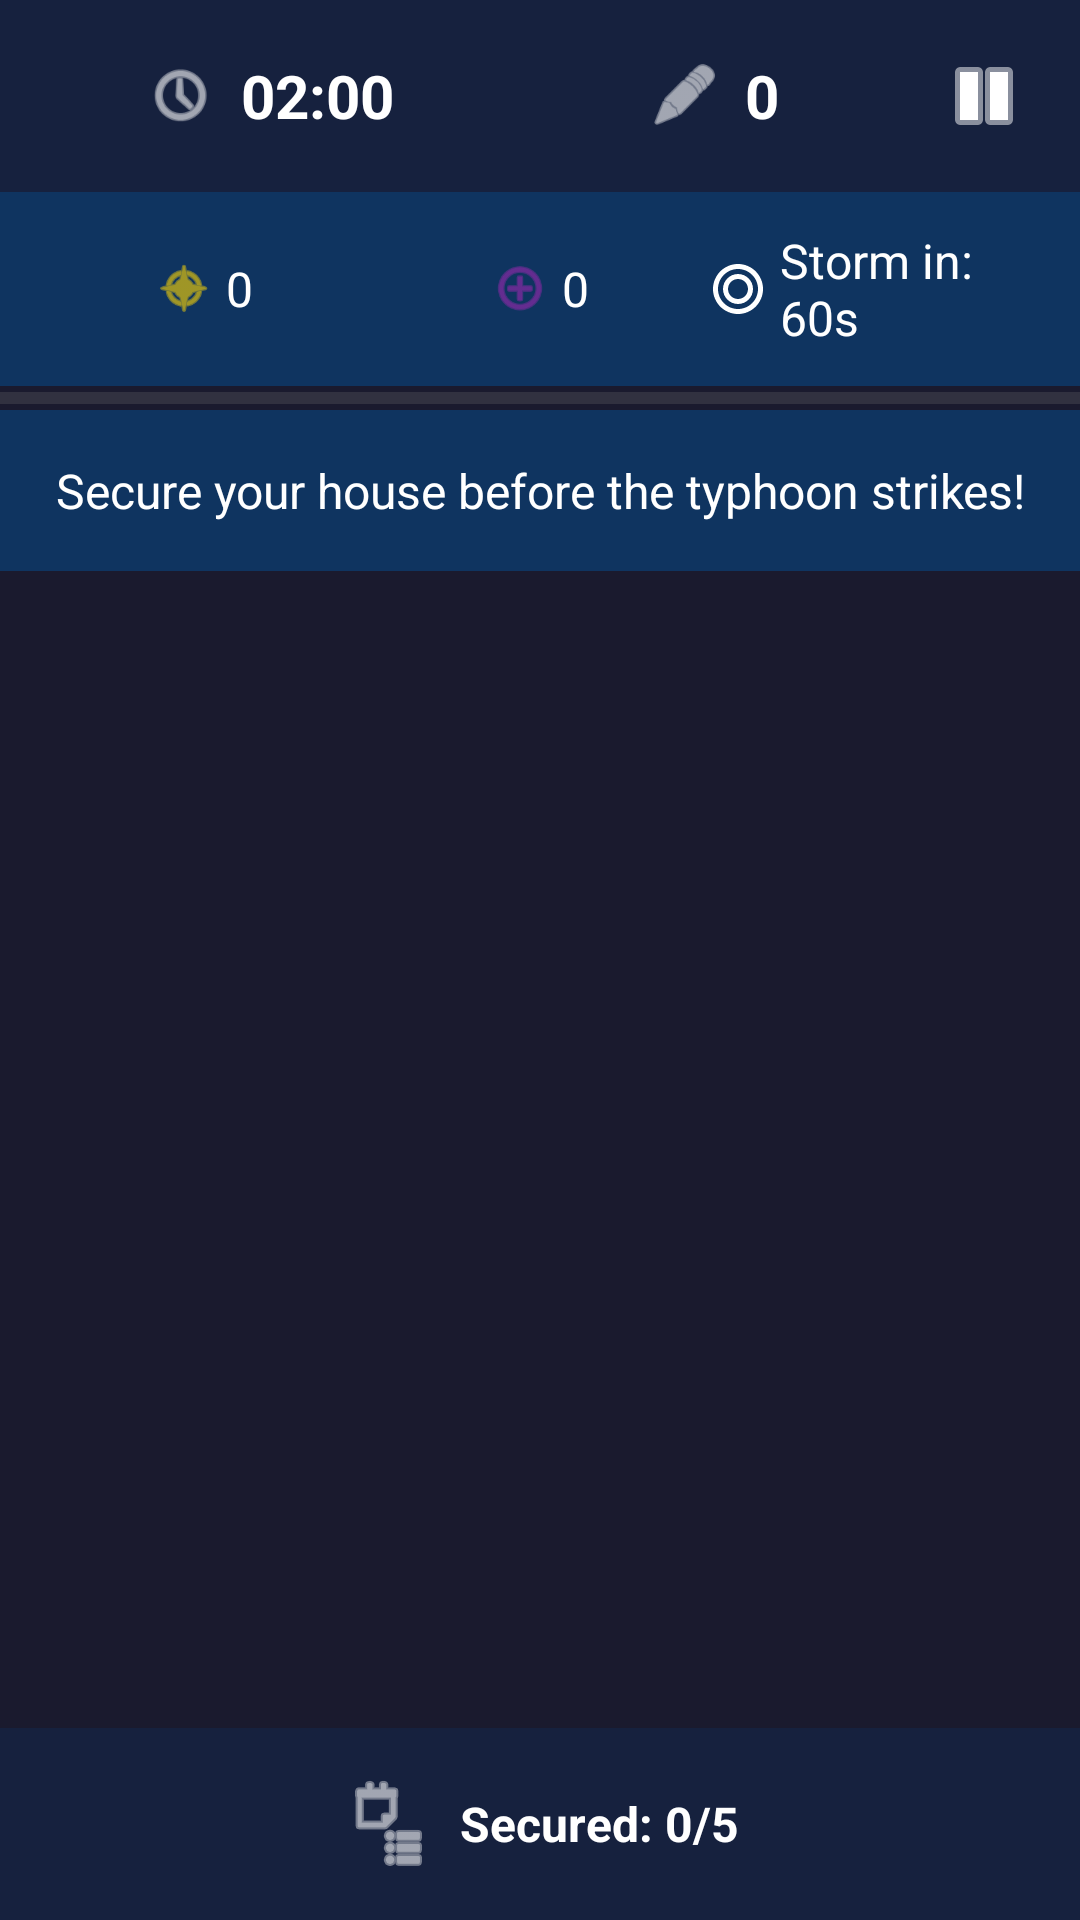

Produce the Android XML layout that renders to this screen, including the resource entries it uses.
<!-- AndroidManifest.xml: activity theme Theme.Learn2Survive -->
<!-- res/layout/activity_typhoon_house_defender.xml -->
<?xml version="1.0" encoding="utf-8"?>
<RelativeLayout xmlns:android="http://schemas.android.com/apk/res/android"
    android:layout_width="match_parent"
    android:layout_height="match_parent"
    android:background="@color/game_background">

    
    <LinearLayout
        android:id="@+id/topBar"
        android:layout_width="match_parent"
        android:layout_height="wrap_content"
        android:orientation="horizontal"
        android:padding="16dp"
        android:background="@color/game_top_bar"
        android:gravity="center_vertical">

        
        <LinearLayout
            android:layout_width="0dp"
            android:layout_height="wrap_content"
            android:layout_weight="1"
            android:orientation="horizontal"
            android:gravity="center">

            <ImageView
                android:layout_width="24dp"
                android:layout_height="24dp"
                android:src="@android:drawable/ic_menu_recent_history"
                android:tint="@color/white" />

            <TextView
                android:id="@+id/timerTextView"
                android:layout_width="wrap_content"
                android:layout_height="wrap_content"
                android:layout_marginStart="8dp"
                android:text="02:00"
                android:textSize="20sp"
                android:textColor="@color/white"
                android:textStyle="bold" />
        </LinearLayout>

        
        <LinearLayout
            android:layout_width="0dp"
            android:layout_height="wrap_content"
            android:layout_weight="1"
            android:orientation="horizontal"
            android:gravity="center">

            <ImageView
                android:layout_width="24dp"
                android:layout_height="24dp"
                android:src="@android:drawable/ic_menu_edit"
                android:tint="@color/white" />

            <TextView
                android:id="@+id/scoreTextView"
                android:layout_width="wrap_content"
                android:layout_height="wrap_content"
                android:layout_marginStart="8dp"
                android:text="0"
                android:textSize="20sp"
                android:textColor="@color/white"
                android:textStyle="bold" />
        </LinearLayout>

        
        <ImageView
            android:id="@+id/pauseButton"
            android:layout_width="32dp"
            android:layout_height="32dp"
            android:src="@android:drawable/ic_media_pause"
            android:tint="@color/white"
            android:background="?attr/selectableItemBackgroundBorderless"
            android:clickable="true"
            android:focusable="true" />
    </LinearLayout>

    
    <LinearLayout
        android:id="@+id/statsBar"
        android:layout_width="match_parent"
        android:layout_height="wrap_content"
        android:layout_below="@id/topBar"
        android:orientation="horizontal"
        android:padding="12dp"
        android:background="@color/game_stats_bar"
        android:gravity="center">

        
        <LinearLayout
            android:layout_width="0dp"
            android:layout_height="wrap_content"
            android:layout_weight="1"
            android:orientation="horizontal"
            android:gravity="center">

            <ImageView
                android:layout_width="20dp"
                android:layout_height="20dp"
                android:src="@android:drawable/ic_menu_compass"
                android:tint="@color/coin_color" />

            <TextView
                android:id="@+id/coinsTextView"
                android:layout_width="wrap_content"
                android:layout_height="wrap_content"
                android:layout_marginStart="4dp"
                android:text="0"
                android:textSize="16sp"
                android:textColor="@color/white" />
        </LinearLayout>

        
        <LinearLayout
            android:layout_width="0dp"
            android:layout_height="wrap_content"
            android:layout_weight="1"
            android:orientation="horizontal"
            android:gravity="center">

            <ImageView
                android:layout_width="20dp"
                android:layout_height="20dp"
                android:src="@android:drawable/ic_menu_add"
                android:tint="@color/xp_color" />

            <TextView
                android:id="@+id/xpTextView"
                android:layout_width="wrap_content"
                android:layout_height="wrap_content"
                android:layout_marginStart="4dp"
                android:text="0"
                android:textSize="16sp"
                android:textColor="@color/white" />
        </LinearLayout>

        
        <LinearLayout
            android:layout_width="0dp"
            android:layout_height="wrap_content"
            android:layout_weight="1"
            android:orientation="horizontal"
            android:gravity="center">

            <ImageView
                android:layout_width="20dp"
                android:layout_height="20dp"
                android:src="@drawable/ic_typhoon"
                android:tint="@color/white" />

            <TextView
                android:id="@+id/stormTimerTextView"
                android:layout_width="wrap_content"
                android:layout_height="wrap_content"
                android:layout_marginStart="4dp"
                android:text="Storm in: 60s"
                android:textSize="16sp"
                android:textColor="@color/white" />
        </LinearLayout>
    </LinearLayout>

    
    <ProgressBar
        android:id="@+id/progressBar"
        style="?android:attr/progressBarStyleHorizontal"
        android:layout_width="match_parent"
        android:layout_height="8dp"
        android:layout_below="@id/statsBar"
        android:progress="0"
        android:max="100"
        android:progressTint="@color/progress_color" />

    
    <TextView
        android:id="@+id/instructionTextView"
        android:layout_width="match_parent"
        android:layout_height="wrap_content"
        android:layout_below="@id/progressBar"
        android:padding="16dp"
        android:text="Secure your house before the typhoon strikes!"
        android:textSize="16sp"
        android:textColor="@color/white"
        android:textAlignment="center"
        android:background="@color/game_stats_bar" />

    
    <GridLayout
        android:id="@+id/tasksGrid"
        android:layout_width="match_parent"
        android:layout_height="match_parent"
        android:layout_below="@id/instructionTextView"
        android:layout_above="@id/securedItemsContainer"
        android:layout_margin="16dp"
        android:columnCount="3"
        android:background="@color/game_background" />

    
    <LinearLayout
        android:id="@+id/securedItemsContainer"
        android:layout_width="match_parent"
        android:layout_height="wrap_content"
        android:layout_alignParentBottom="true"
        android:orientation="horizontal"
        android:padding="16dp"
        android:background="@color/game_bottom_bar"
        android:gravity="center">

        <ImageView
            android:layout_width="32dp"
            android:layout_height="32dp"
            android:src="@android:drawable/ic_menu_agenda"
            android:tint="@color/white" />

        <TextView
            android:id="@+id/securedTextView"
            android:layout_width="wrap_content"
            android:layout_height="wrap_content"
            android:layout_marginStart="8dp"
            android:text="Secured: 0/5"
            android:textSize="16sp"
            android:textColor="@color/white"
            android:textStyle="bold" />
    </LinearLayout>

    
    <com.airbnb.lottie.LottieAnimationView
        android:id="@+id/animationView"
        android:layout_width="100dp"
        android:layout_height="100dp"
        android:layout_centerInParent="true"
        android:visibility="gone" />

</RelativeLayout>
<!-- resources referenced by this layout -->
<resources>
  <color name="coin_color">#FFD700</color>
  <color name="game_background">#1A1A2E</color>
  <color name="game_bottom_bar">#16213E</color>
  <color name="game_stats_bar">#0F3460</color>
  <color name="game_top_bar">#16213E</color>
  <color name="progress_color">#E94560</color>
  <color name="white">#FFFFFFFF</color>
  <color name="xp_color">#9C27B0</color>
  <!-- drawable ic_typhoon (drawable) -->
  <?xml version="1.0" encoding="utf-8"?>
  <vector xmlns:android="http://schemas.android.com/apk/res/android"
      android:width="24dp"
      android:height="24dp"
      android:viewportWidth="24"
      android:viewportHeight="24">
      <path
          android:fillColor="@color/primary"
          android:pathData="M12,2C6.48,2 2,6.48 2,12s4.48,10 10,10 10,-4.48 10,-10S17.52,2 12,2zM12,20c-4.41,0 -8,-3.59 -8,-8s3.59,-8 8,-8 8,3.59 8,8 -3.59,8 -8,8zM12,6c-3.31,0 -6,2.69 -6,6s2.69,6 6,6 6,-2.69 6,-6 -2.69,-6 -6,-6zM12,16c-2.21,0 -4,-1.79 -4,-4s1.79,-4 4,-4 4,1.79 4,4 -1.79,4 -4,4z" />
  </vector>
  <style name="Theme.Learn2Survive" parent="Base.Theme.Learn2Survive" />
  <color name="primary">#0A192F</color>
  <style name="Base.Theme.Learn2Survive" parent="Theme.Material3.DayNight.NoActionBar">
          
          <item name="colorPrimary">@color/primary</item>
          <item name="colorPrimaryDark">@color/primary_dark</item>
          <item name="colorPrimaryContainer">@color/primary_light</item>
          
          
          <item name="colorSecondary">@color/secondary</item>
          <item name="colorSecondaryContainer">@color/secondary_light</item>
          
          
          <item name="colorAccent">@color/accent</item>
          
          
          <item name="android:colorBackground">@color/background</item>
          <item name="colorSurface">@color/surface</item>
          
          
          <item name="android:textColorPrimary">@color/text_primary</item>
          <item name="android:textColorSecondary">@color/text_secondary</item>
          <item name="android:textColorHint">@color/text_hint</item>
          
          
          <item name="android:statusBarColor">@color/primary</item>
          
          
          <item name="android:windowBackground">@color/background</item>
          
          
          <item name="android:windowLayoutInDisplayCutoutMode" tools:targetApi="o_mr1">shortEdges</item>
      </style>
  <color name="primary_dark">#051020</color>
  <color name="primary_light">#1E3A5F</color>
  <color name="secondary">#009688</color>
  <color name="secondary_light">#4DB6AC</color>
  <color name="accent">#FFB300</color>
  <color name="background">#F5F7FA</color>
  <color name="surface">#FFFFFF</color>
  <color name="text_primary">#212121</color>
  <color name="text_secondary">#757575</color>
  <color name="text_hint">#9E9E9E</color>
</resources>
